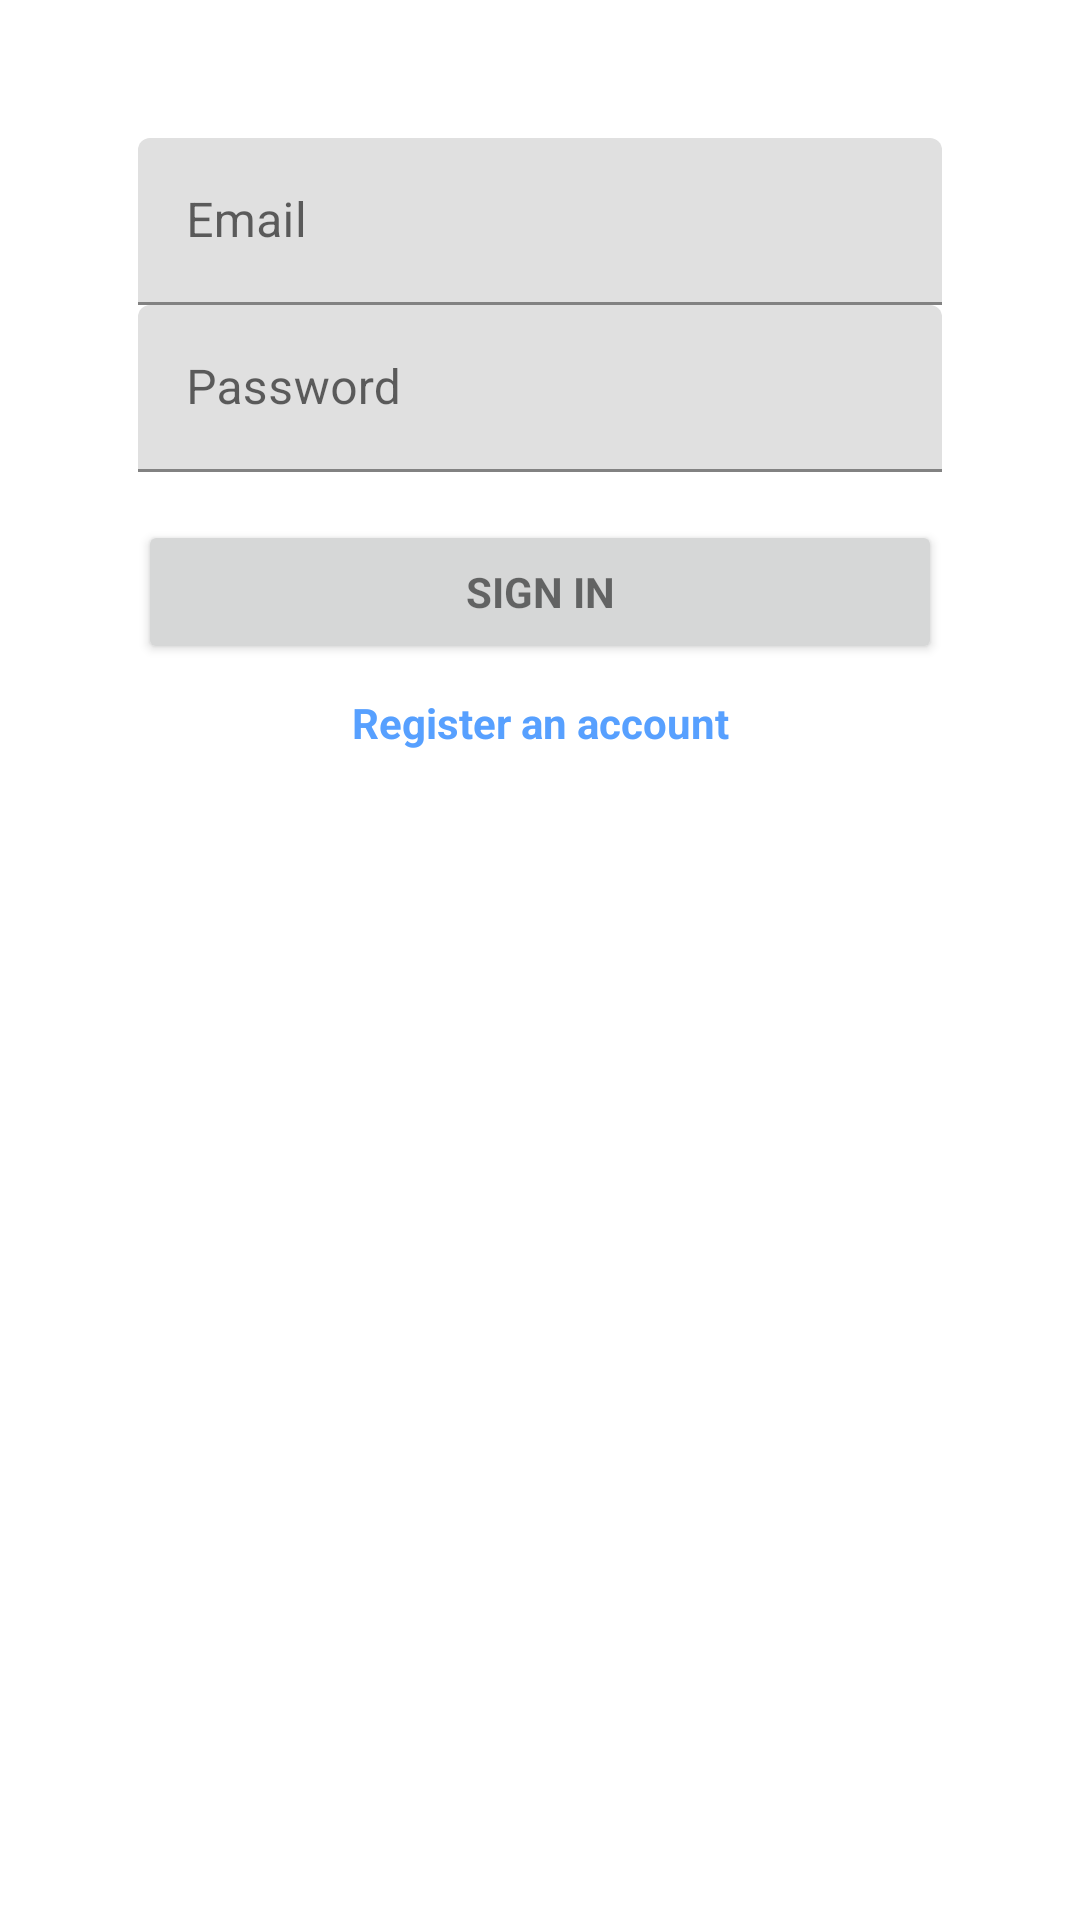

The Android layout XML behind this screen, and the referenced resources:
<!-- AndroidManifest.xml: application theme Theme.SwapAPP -->
<!-- res/layout/content_login.xml -->
<?xml version="1.0" encoding="utf-8"?>
<RelativeLayout
    xmlns:android="http://schemas.android.com/apk/res/android"
    xmlns:app="http://schemas.android.com/apk/res-auto"
    xmlns:tools="http://schemas.android.com/tools"
    android:layout_width="match_parent"
    android:layout_height="match_parent"
    android:padding="16dp"
    app:layout_behavior="@string/appbar_scrolling_view_behavior"
    tools:context=".LoginActivity"
    tools:showIn="@layout/activity_login">

    <ScrollView
        android:id="@+id/login_form"
        android:layout_width="match_parent"
        android:layout_height="match_parent"
        android:padding="30dp">

        <LinearLayout
            android:id="@+id/email_login_form"
            android:layout_width="match_parent"
            android:layout_height="wrap_content"
            android:orientation="vertical">

            <com.google.android.material.textfield.TextInputLayout
                android:layout_width="match_parent"
                android:layout_height="wrap_content">

                <EditText
                    android:id="@+id/emailEditText"
                    android:layout_width="match_parent"
                    android:layout_height="wrap_content"
                    android:hint="@string/email_hint"
                    android:inputType="textEmailAddress"
                    android:maxLines="1"
                    android:singleLine="true"/>

            </com.google.android.material.textfield.TextInputLayout>

            <com.google.android.material.textfield.TextInputLayout
                android:layout_width="match_parent"
                android:layout_height="wrap_content">

                <EditText
                    android:id="@+id/passwordEditText"
                    android:layout_width="match_parent"
                    android:layout_height="wrap_content"
                    android:hint="@string/prompt_password"
                    android:inputType="textPassword"
                    android:maxLines="1"
                    android:singleLine="true"/>

            </com.google.android.material.textfield.TextInputLayout>

            <Button
                android:id="@+id/sign_in_button"
                style="?android:textAppearanceSmall"
                android:layout_width="match_parent"
                android:layout_height="wrap_content"
                android:layout_marginTop="16dp"
                android:text="@string/sign_in_button"
                android:textStyle="bold"/>

            <androidx.appcompat.widget.AppCompatTextView
                android:id="@+id/register_link"
                style="?android:textAppearanceSmall"
                android:layout_width="match_parent"
                android:layout_height="wrap_content"
                android:gravity="center"
                android:layout_marginTop="10dp"
                android:textColor="@color/light_blue"
                android:text="@string/register_link"
                android:textStyle="bold"/>

        </LinearLayout>
    </ScrollView>
</RelativeLayout>
<!-- res/layout/activity_login.xml (included above) -->
<?xml version="1.0" encoding="utf-8"?>
<androidx.coordinatorlayout.widget.CoordinatorLayout
    xmlns:android="http://schemas.android.com/apk/res/android"
    xmlns:app="http://schemas.android.com/apk/res-auto"
    xmlns:tools="http://schemas.android.com/tools"
    android:layout_width="match_parent"
    android:layout_height="match_parent"
    android:fitsSystemWindows="true"
    tools:context=".LoginActivity">

    <com.google.android.material.appbar.AppBarLayout
        android:layout_width="match_parent"
        android:layout_height="wrap_content"
        android:theme="@style/Theme.SwapAPP">

        <androidx.appcompat.widget.Toolbar
            android:id="@+id/toolbar"
            android:layout_width="match_parent"
            android:layout_height="?attr/actionBarSize"
            android:background="?attr/colorPrimary"
            app:popupTheme="@style/Theme.SwapAPP"/>

    </com.google.android.material.appbar.AppBarLayout>

    <include layout="@layout/content_login"/>

</androidx.coordinatorlayout.widget.CoordinatorLayout>
<!-- resources referenced by this layout -->
<resources>
  <color name="light_blue">#57a0ff</color>
  <string name="email_hint">Email</string>
  <string name="prompt_password">Password</string>
  <string name="register_link">Register an account</string>
  <string name="sign_in_button">Sign in</string>
  <style name="Theme.SwapAPP" parent="Theme.MaterialComponents.DayNight.DarkActionBar">
          
          <item name="colorPrimary">#45b787</item>
          <item name="colorPrimaryVariant">#83cbac</item>
          <item name="colorOnPrimary">@color/white</item>
          
          <item name="colorSecondary">@color/teal_200</item>
          <item name="colorSecondaryVariant">@color/teal_700</item>
          <item name="colorOnSecondary">@color/black</item>
          
          <item name="android:statusBarColor" tools:targetApi="l">?attr/colorPrimaryVariant</item>
          <item name="windowActionBar">false</item>
          <item name="windowNoTitle">true</item>
          
      </style>
  <color name="white">#FFFFFFFF</color>
  <color name="teal_200">#FF03DAC5</color>
  <color name="teal_700">#FF018786</color>
  <color name="black">#FF000000</color>
</resources>
